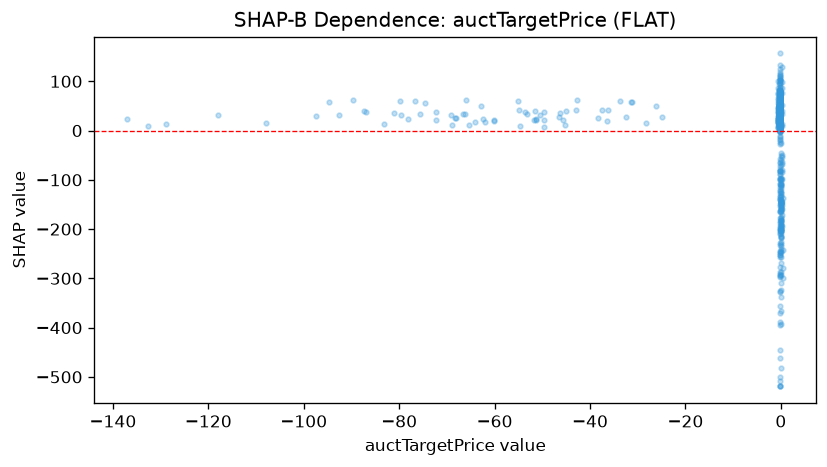

Values plotted in this chart, from the file beside it:
feature_value, shap_value
-0.2833, 25.89
-0.1971, 18.63
0.3185, -67.51
0.04866, -308.8
0.1182, -155.9
0.07345, -141
-128.9, 13.02
-0.2742, 41.74
-0.2532, 12.92
0.4179, -136.1
0.04811, -181.6
-0.3415, 35.91
-0.2822, 41.3
0.09629, -144
0.04867, -162.7
0.09385, -146.8
-137, 22.55
0.05437, -181
0.1779, -99.05
0.1042, -213.8
0.05781, -233.5
0.133, -24.8
0.1122, -145.7
-0.3408, 48.13
0.05012, -95.58
0.2089, 51.36
0.08877, -191.4
0.07451, -182.3
-0.1856, 53.64
0.1583, -194
0.2146, 87.28
0.0598, -178.1
-0.3711, 28.59
-0.221, 31.13
0.0485, -110.3
-97.46, 29.96
-0.2272, 24.94
-0.3318, 27.61
-0.2513, 51.45
-0.5778, 28.72
-0.227, 74.38
-0.2633, 58.69
-79.68, 31.15
-0.2917, 28.14
-0.2081, 65.09
0.2079, 13.66
-0.1971, 43.71
-89.69, 62.87
0.04852, -145.1
0.05596, -133.5
-86.98, 38.19
-80.99, 35.35
0.128, 8.714
-0.3344, 16.08
0.07873, -196
-107.9, 15.51
-132.5, 9.228
-0.1981, 53.94
-69.04, 30.7
-0.1822, 13.89
... 850 more rows
